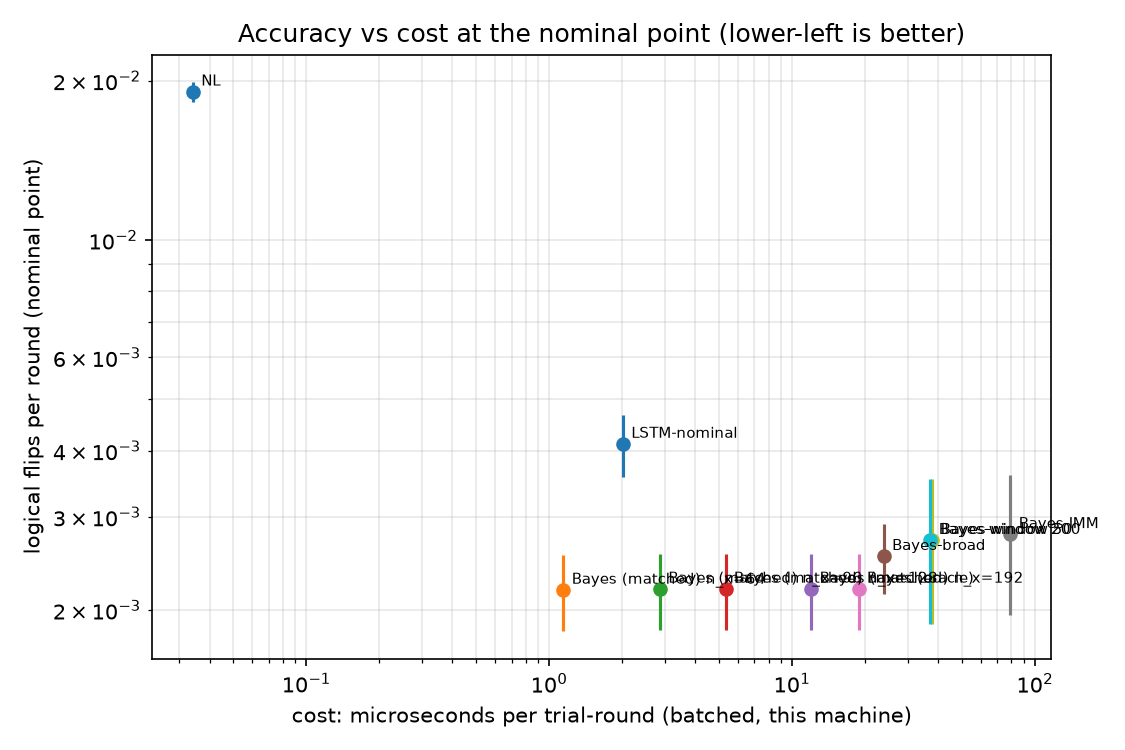

The table this chart was drawn from, first rows:
decoder, flip_rate, flip_rate_se, mean_ler, peak_gpu_gb, rounds, trials, us_per_trial_round
NL, 0.01906, 0.0004146, 0.1491, , 50, 8000, 0.03417
Bayes (matched) n_x=64, 0.002182, 0.0001788, 0.001473, 0.4232, 50, 8000, 1.145
Bayes (matched) n_x=96, 0.002193, 0.0001791, 0.001478, 0.922, 50, 8000, 2.861
Bayes (matched) n_x=128, 0.002193, 0.0001791, 0.001475, 1.618, 50, 8000, 5.327
Bayes (matched) n_x=192, 0.002193, 0.0001791, 0.001475, 3.598, 50, 8000, 12.01
Bayes-broad, 0.002527, 0.0001914, 0.001945, 3.157, 50, 8000, 23.86
Bayes (oracle), 0.002193, 0.0001791, 0.001478, 4.542, 50, 8000, 18.8
Bayes-IMM, 0.00278, 0.0004119, 0.0035, 5.362, 50, 2000, 79.25
Bayes-window 50, 0.00271, 0.0004124, 0.00301, 1.252, 50, 2000, 37.81
Bayes-window 200, 0.00271, 0.0004124, 0.00301, 1.281, 50, 2000, 37.14
LSTM-nominal, 0.004117, 0.0002739, 0.006273, 0.2236, 50, 8000, 2.014
